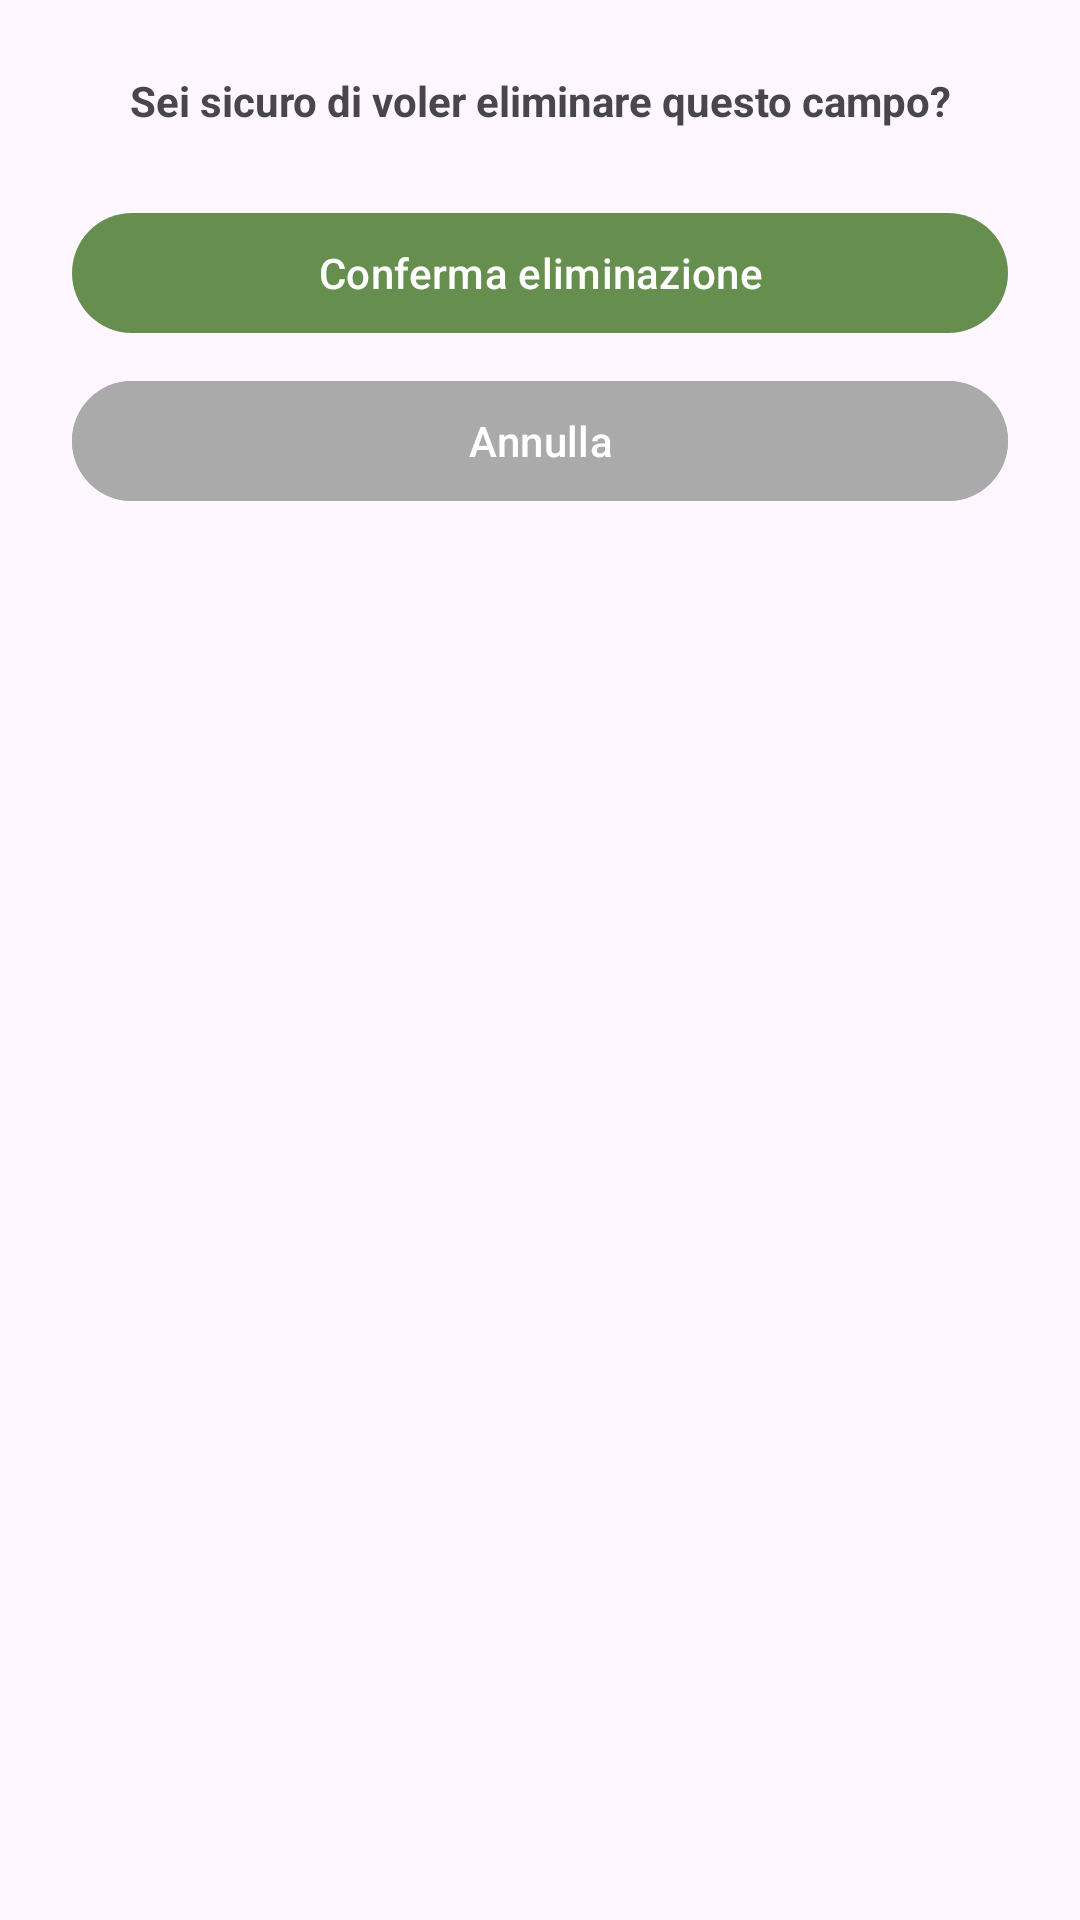

This screen was rendered from an Android layout file. Write that file and the resources it references.
<!-- AndroidManifest.xml: application theme Theme.Agrialert -->
<!-- res/layout/fragment_confirm_delete_field.xml -->
<?xml version="1.0" encoding="utf-8"?>
<LinearLayout xmlns:android="http://schemas.android.com/apk/res/android"
    android:layout_width="match_parent"
    android:layout_height="match_parent"
    android:orientation="vertical"
    android:padding="24dp">

    <TextView
        android:id="@+id/txtMessage"
        android:layout_width="match_parent"
        android:layout_height="wrap_content"
        android:gravity="center"
        android:paddingBottom="24dp"
        android:text="Sei sicuro di voler eliminare questo campo?"
        android:textStyle="bold" />

    <com.google.android.material.button.MaterialButton
        android:id="@+id/btnConfirmDeleteField"
        android:layout_width="match_parent"
        android:layout_height="wrap_content"
        android:text="Conferma eliminazione"
        android:textAllCaps="false"
        android:textColor="@color/white" />

    <com.google.android.material.button.MaterialButton
        android:id="@+id/btnCancelDeleteField"
        android:layout_width="match_parent"
        android:layout_height="wrap_content"
        android:layout_marginTop="8dp"
        android:backgroundTint="@android:color/darker_gray"
        android:text="Annulla"
        android:textColor="@color/white" />

</LinearLayout>
<!-- resources referenced by this layout -->
<resources>
  <color name="white">#FFFFFFFF</color>
  <style name="Theme.Agrialert" parent="Base.Theme.Agrialert" />
  <style name="Base.Theme.Agrialert" parent="Theme.Material3.DayNight.NoActionBar">
          
          <item name="colorPrimary">@color/green</item>
          <item name="colorOnSurface">@color/black</item>
          <item name="bottomNavSelection">@color/white</item>
      </style>
  <color name="green">#668f4f</color>
  <color name="black">#FF000000</color>
</resources>
